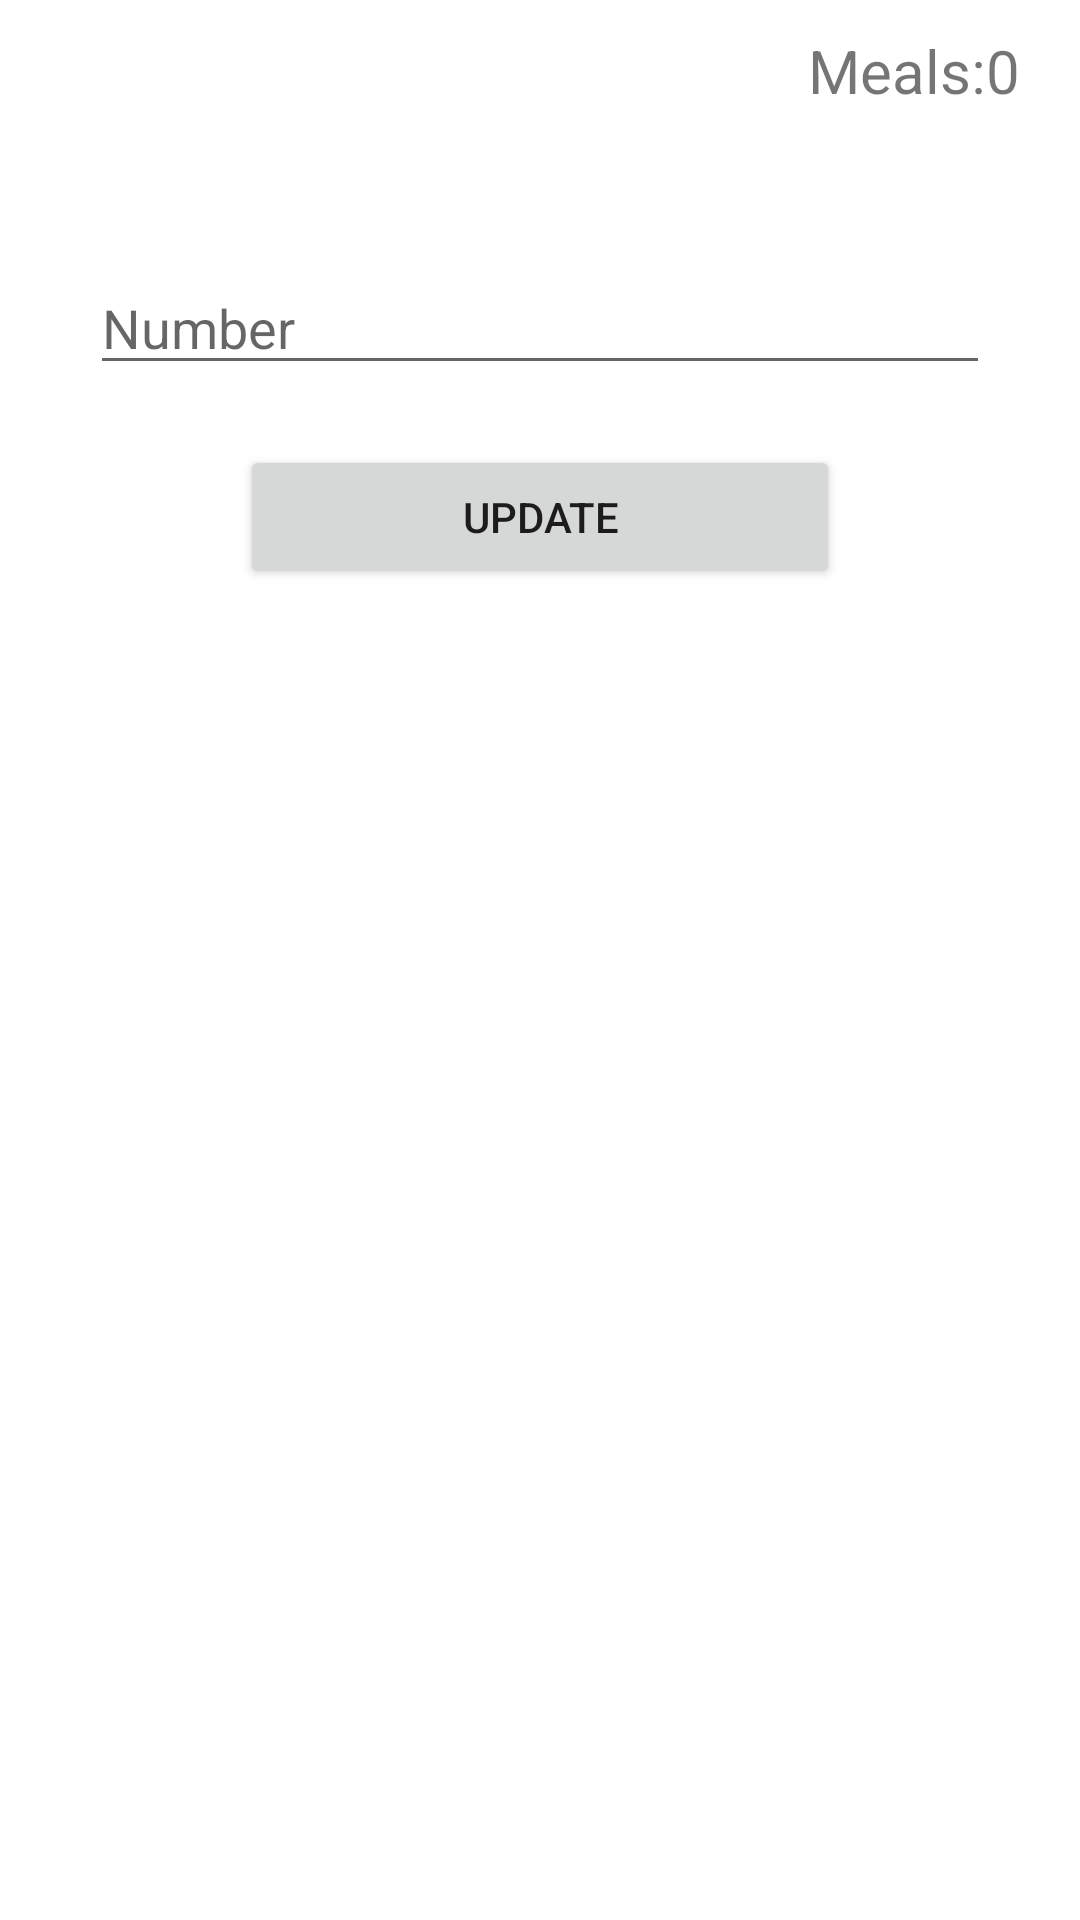

Layout XML and referenced resources for this Android screen:
<!-- AndroidManifest.xml: application theme Theme.MITEFCADMIN -->
<!-- res/layout/activity_home.xml -->
<?xml version="1.0" encoding="utf-8"?>
<LinearLayout xmlns:android="http://schemas.android.com/apk/res/android"
    xmlns:app="http://schemas.android.com/apk/res-auto"
    xmlns:tools="http://schemas.android.com/tools"
    android:layout_width="match_parent"
    android:layout_height="match_parent"
    android:orientation="vertical"
    tools:context=".Home">
    <LinearLayout
        android:layout_width="match_parent"
        android:layout_height="wrap_content"
        android:orientation="vertical"
        android:gravity="right">

        <TextView
            android:gravity="center"
            android:layout_marginTop="10dp"
            android:layout_marginRight="20dp"
            android:id="@+id/mealsAmt"
            android:text="Meals:0"
            android:layout_width="wrap_content"
            android:layout_height="wrap_content"
            android:textSize="20sp"/>

    </LinearLayout>
    <LinearLayout
        android:layout_width="wrap_content"
        android:layout_height="wrap_content"
        android:layout_gravity="center"
        android:layout_marginTop="50dp"
        android:gravity="center"
        android:orientation="vertical">

        <EditText
            android:id="@+id/amtText"
            android:layout_width="300dp"
            android:layout_height="wrap_content"
            android:layout_marginBottom="20dp"
            android:hint="Number"
            android:inputType="number"
            android:maxLength="2" />

        <Button
            android:id="@+id/updateBtn"
            android:layout_width="200dp"
            android:layout_height="wrap_content"
            android:text="update" />

    </LinearLayout>
</LinearLayout>
<!-- resources referenced by this layout -->
<resources>
  <style name="Theme.MITEFCADMIN" parent="Theme.MaterialComponents.DayNight.DarkActionBar">
          
          <item name="colorPrimary">@color/purple_500</item>
          <item name="colorPrimaryVariant">@color/purple_700</item>
          <item name="colorOnPrimary">@color/white</item>
          
          <item name="colorSecondary">@color/teal_200</item>
          <item name="colorSecondaryVariant">@color/teal_700</item>
          <item name="colorOnSecondary">@color/black</item>
          
          <item name="android:statusBarColor">?attr/colorPrimaryVariant</item>
          
      </style>
  <!-- not gathered from this repository: default colours our renderer supplied (Android Studio template values) -->
  <color name="purple_500">#FF6200EE</color>
  <color name="purple_700">#FF3700B3</color>
  <color name="teal_200">#FF03DAC5</color>
  <color name="teal_700">#FF018786</color>
  <color name="black">#FF000000</color>
  <color name="white">#FFFFFFFF</color>
</resources>
